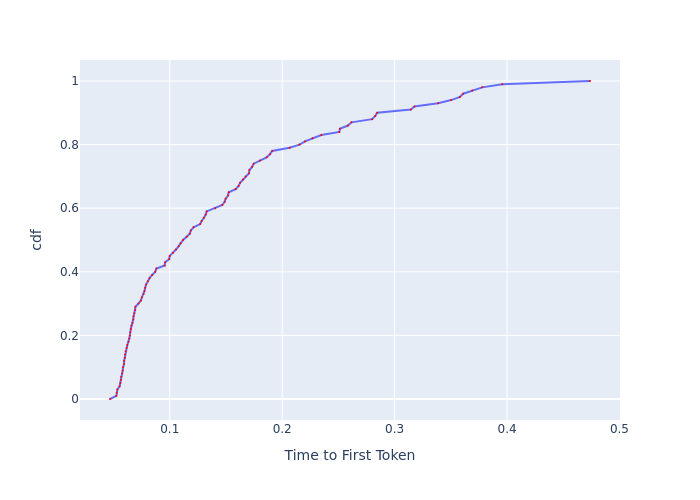

The table this chart was drawn from, first rows:
, cdf, Time to First Token
0, 0.0, 0.04684
1, 0.01, 0.0525
2, 0.02, 0.05292
3, 0.03, 0.05345
4, 0.04, 0.05541
5, 0.05, 0.05608
6, 0.06, 0.05653
7, 0.07, 0.05687
8, 0.08, 0.05767
9, 0.09, 0.05813
10, 0.1, 0.05848
11, 0.11, 0.05931
12, 0.12, 0.05943
13, 0.13, 0.06002
14, 0.14, 0.06027
15, 0.15, 0.06075
16, 0.16, 0.06161
17, 0.17, 0.06222
18, 0.18, 0.06323
19, 0.19, 0.06412
20, 0.2, 0.06451
21, 0.21, 0.06489
22, 0.22, 0.06528
23, 0.23, 0.06594
24, 0.24, 0.06687
25, 0.25, 0.06768
26, 0.26, 0.06781
27, 0.27, 0.06849
28, 0.28, 0.06932
29, 0.29, 0.06946
30, 0.3, 0.07215
31, 0.31, 0.07435
32, 0.32, 0.07525
33, 0.33, 0.07677
34, 0.34, 0.07754
35, 0.35, 0.07816
36, 0.36, 0.07895
37, 0.37, 0.08054
38, 0.38, 0.082
39, 0.39, 0.08433
40, 0.4, 0.08707
41, 0.41, 0.08812
42, 0.42, 0.09546
43, 0.43, 0.09585
44, 0.44, 0.09956
45, 0.45, 0.09996
46, 0.46, 0.103
47, 0.47, 0.1055
48, 0.48, 0.1079
49, 0.49, 0.1096
50, 0.5, 0.1118
51, 0.51, 0.115
52, 0.52, 0.1178
53, 0.53, 0.1187
54, 0.54, 0.1211
55, 0.55, 0.1271
56, 0.56, 0.1283
57, 0.57, 0.1304
58, 0.58, 0.132
59, 0.59, 0.1328
... 41 more rows
